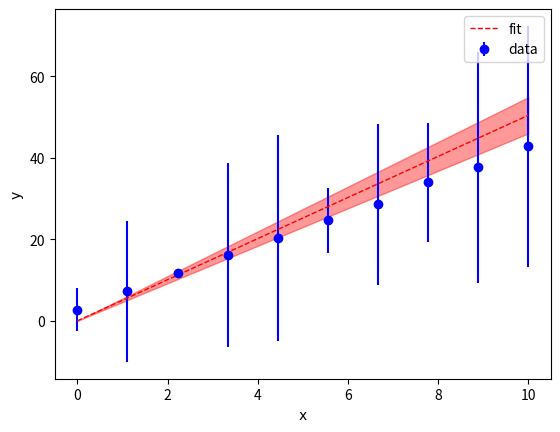

The script that saved this image:
import numpy as np
import matplotlib.pyplot as plt 


class pfit():
  def __init__(self,x,y,dy=None,ndeg=1,kconst=None):
    self.x = np.array(x)
    self.y = np.array(y)
    self.dy = np.array(dy)
    self.ndeg = int(ndeg)
    self.nconst = 0
    if kconst!=None:
      self.nconst = int(len(kconst)) 
    self.kconst = kconst
    self.cov        = None
    self.k          = None
    self.dof        = None
    self.chi2       = None
    self.dk         = None

  def fit(self):
    if self.dy.any():
      dy = self.dy
    else :
      dy = np.ones(len(y))
    yr = y/dy
    a = np.zeros(shape=(len(x),len(range(1,self.ndeg+1-self.nconst+1))))
    for n in range(1,self.ndeg+1-self.nconst+1):
      a[:,n-1] = (x**(self.ndeg-n+1))/dy
    a = np.dot(np.linalg.inv(np.dot(a.T,a)),a.T)
    self.k = np.dot(a,yr)
    self.cov = np.dot(a,a.T)
    self.dk = np.sqrt(np.diag(self.cov))
    fitr=0
    for n in range(1,self.ndeg+1-self.nconst+1):
      fitr+=((self.k[n-1])*x**(self.ndeg+1-n))/dy
    self.dof = (len(y)-self.ndeg-1+self.nconst)
    self.chi2 = np.sum((fitr-yr)**2)/self.dof
    if self.kconst!=None:
      self.k  = np.append(self.k,self.kconst)
      self.dk = np.append(self.dk,[0]*len(self.kconst))

  def stats(self):
    return self.k, self.dk, self.cov, self.chi2, self.dof

  def log(self,n=20):
    string = ' Fit Log '
    print('='*n + string + '='*n)
    print(' k       = {}'.format(self.k))
    print('dk       = {}'.format(self.dk))
    print('chi2/dof = {}'.format(self.chi2))
    print('dof      = {}'.format(self.dof))
    print('cov      = ')
    print('{}'.format(self.cov))
    print('='*n + '='*len(string) + '='*n)

  def plot(self,savefile=None,xlabel=None,ylabel=None):
    if self.dy.any():
      plt.errorbar(x=self.x,y=self.y,yerr=self.dy,fmt='bo')
    else :
      plt.errorbar(x=self.x,y=self.y,fmt='bo')

    px = np.linspace(min(self.x),max(self.x))
    a = np.zeros((len(px),len(range(1,self.ndeg+1-self.nconst+1))))
    err = np.zeros(len(px))
    for n in range(1,self.ndeg+1-self.nconst+1):
      a[:,n-1] = (px**(self.ndeg-n+1))
    for i in range(len(px)):
      err[i]=np.sqrt(np.dot(a[i,:],np.dot(self.cov,a[i,:].T)))
    
    f = np.zeros((len(px)))
    for ix in range(len(px)):
      for n in range(1,self.ndeg+1-self.nconst+1):
        f[ix]+=(self.k[n-1])*px[ix]**(self.ndeg+1-n)
    plt.plot(px,f,'r--',linewidth=1)
    plt.legend(['fit','data'],loc='best')
    
    plt.fill_between(px,f-err,f+err,alpha=0.4,color='r')
    if xlabel!=None:
      plt.xlabel(xlabel,fontdict={'fontname':'Helvetica'})
    if ylabel!=None:
      plt.ylabel(ylabel,fontdict={'fontname':'Helvetica'})
    if savefile!=None:
      plt.savefig(fname=savefile)

if __name__=='__main__':

    x = np.linspace(0,10,num=10)
    y = 4*x+ 2 + np.random.rand(len(x))
    dy = 30*np.random.rand(len(x))

    ff = pfit(x=x,y=y,dy=dy,ndeg=1,kconst=[2])
    ff.fit()
    ff.plot(xlabel='x',ylabel='y',savefile='test.eps')
    ff.log()